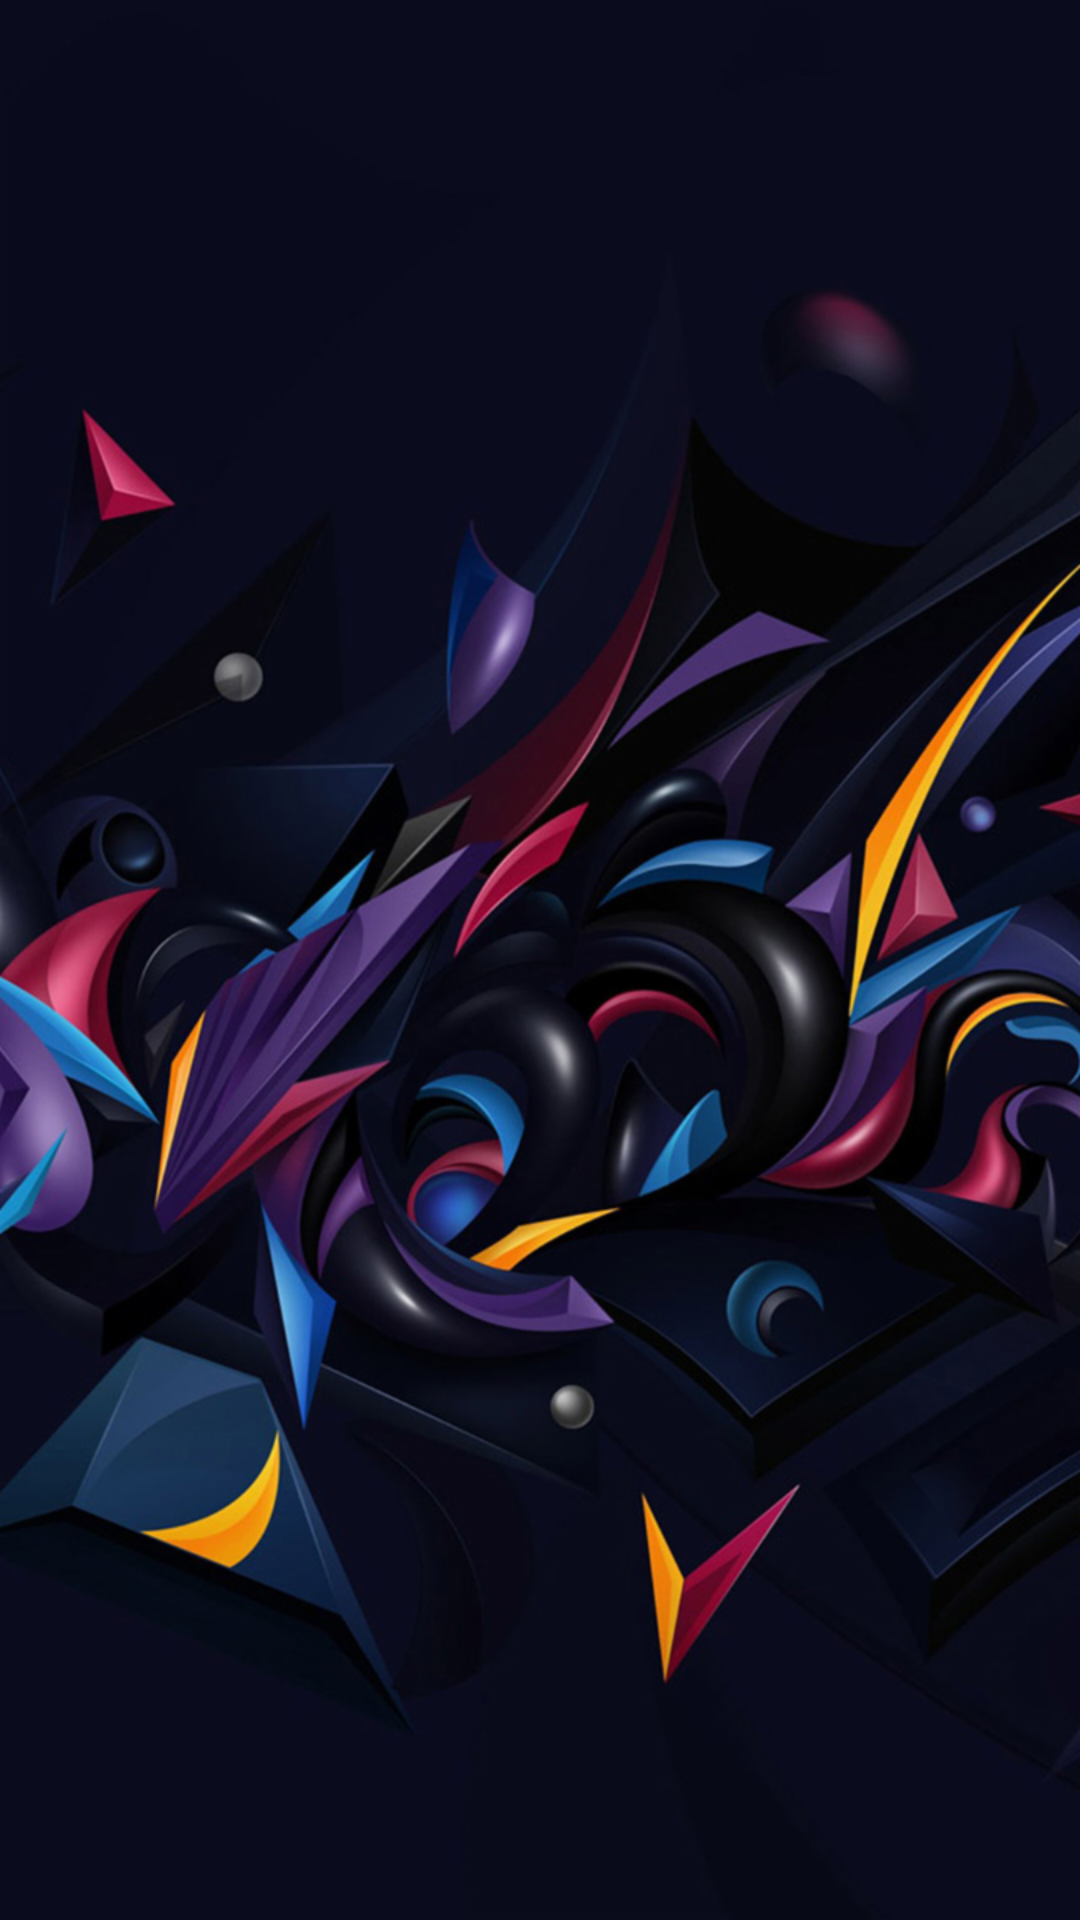

The Android layout XML behind this screen, and the referenced resources:
<!-- AndroidManifest.xml: application theme AppTheme -->
<!-- res/layout/activity_lista_cliente.xml -->
<?xml version="1.0" encoding="utf-8"?>
<android.support.v7.widget.RecyclerView
    android:id="@+id/listacliente"
    xmlns:android="http://schemas.android.com/apk/res/android"
    xmlns:tools="http://schemas.android.com/tools"
    android:layout_width="match_parent"
    android:layout_height="match_parent"
    android:background="@drawable/gotadinero"
    tools:context="com.example.user.gotaagota.vistas.lista_cliente">

</android.support.v7.widget.RecyclerView>
<!-- resources referenced by this layout -->
<resources>
  <!-- drawable gotadinero: png bitmap (drawable-hdpi, 1011047 bytes) -->
  <style name="AppTheme" parent="Theme.AppCompat.Light.NoActionBar">
          
          <item name="colorPrimary">@color/colorPrimary</item>
          <item name="colorPrimaryDark">@color/colorPrimaryDark</item>
          <item name="colorAccent">@color/colorAccent</item>
      </style>
  <color name="colorPrimary">#4CAF50</color>
  <color name="colorPrimaryDark">#388E3C</color>
  <color name="colorAccent">#FF9800</color>
</resources>
